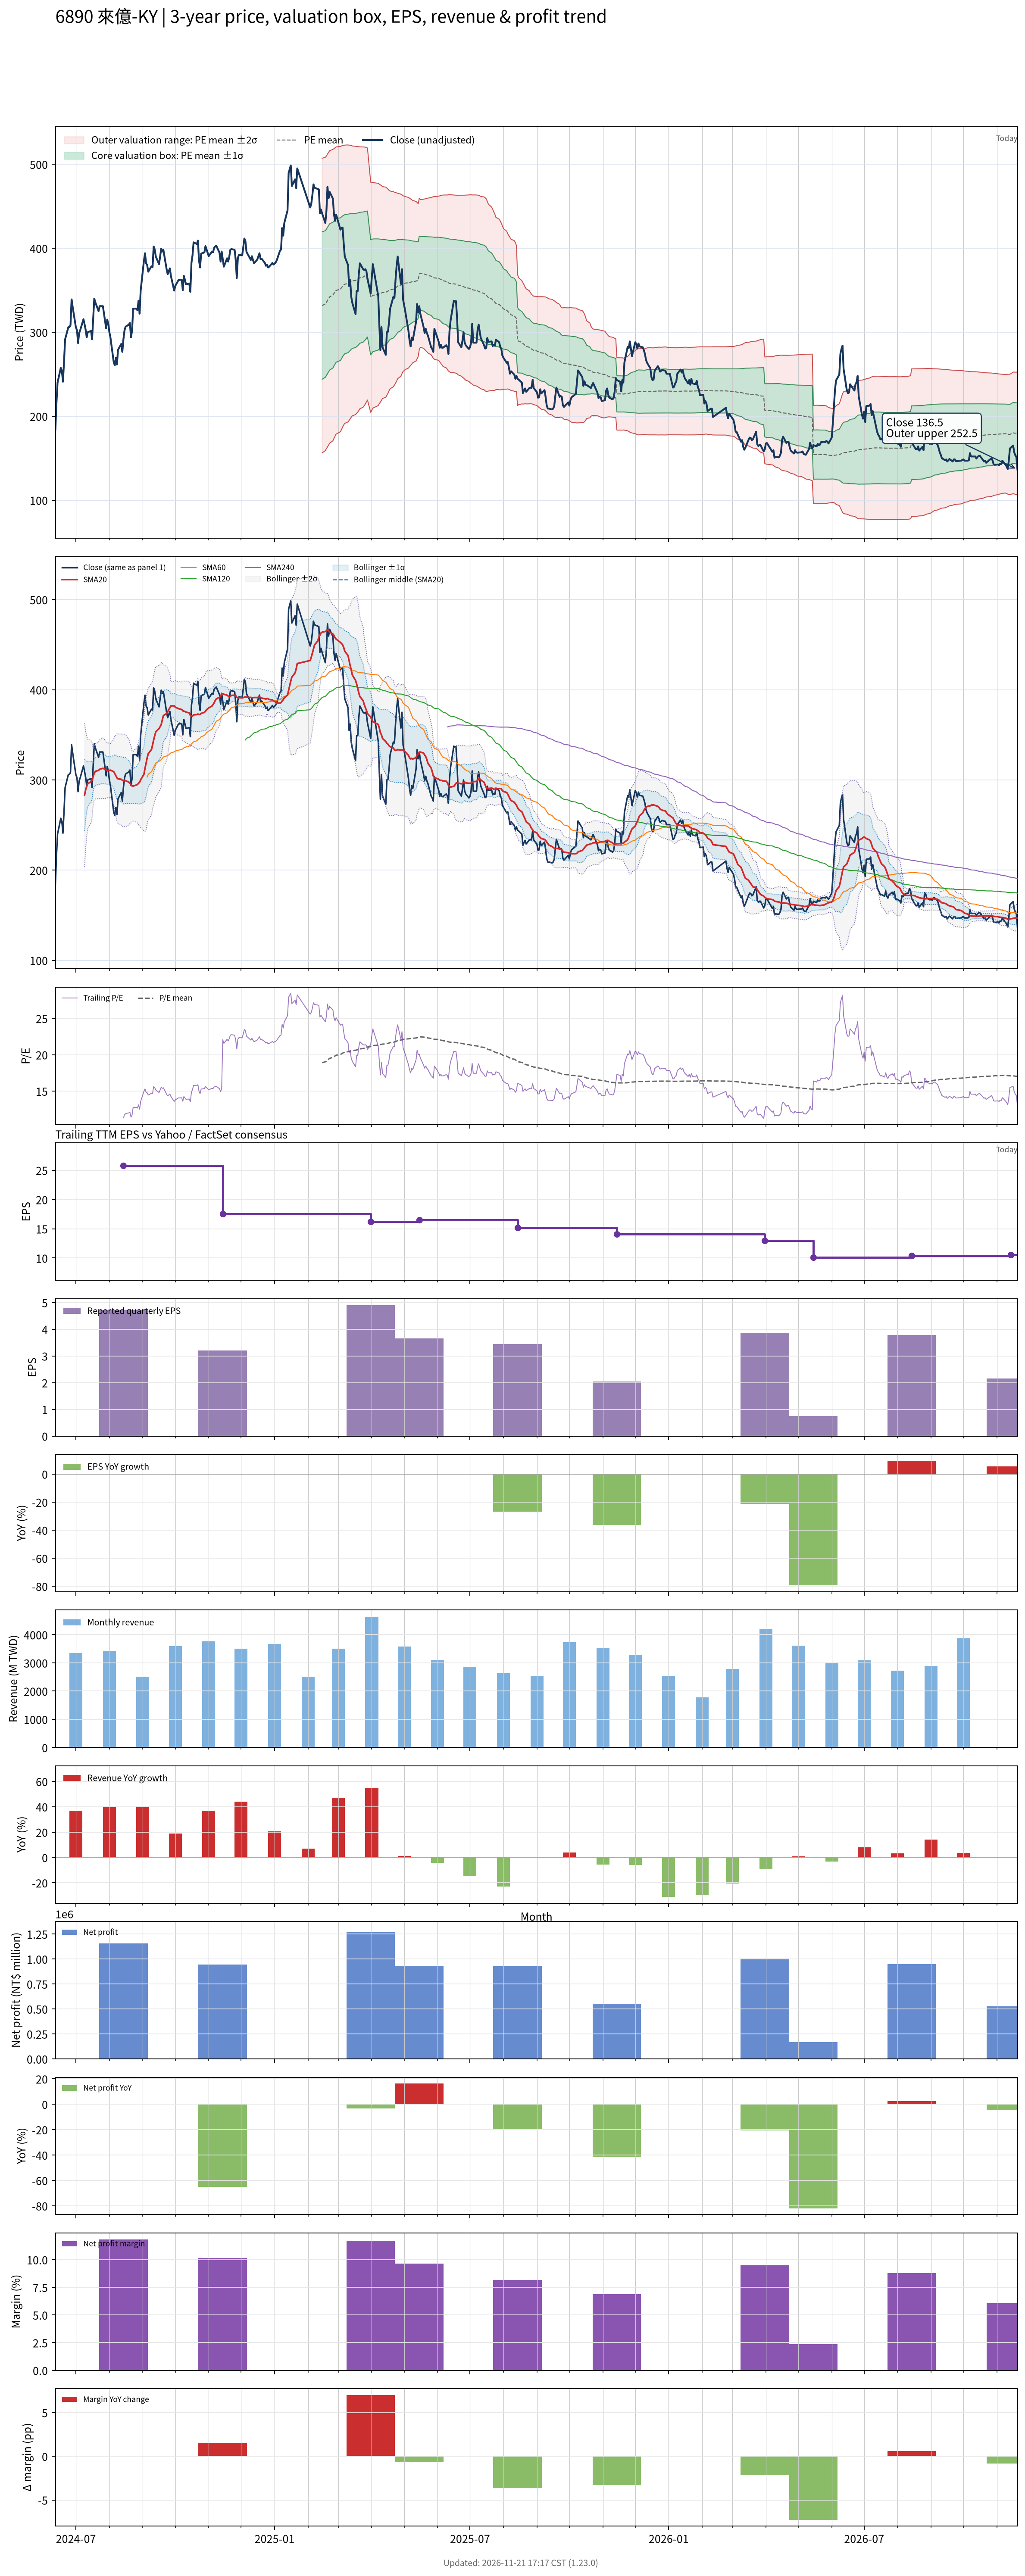

The data file committed next to this chart (first rows):
# chart-version: skill-stock-dynamic-val…
date, close, available_date, period_end, eps, ttm_eps, pe, pe_mean, pe_std, price_m2, price_m1, price_mean, price_p1, price_p2, forward_eps, forward_pe, forward_pe_mean, forward_pe_std, forward_price_m2, forward_price_m1, forward_price_mean, forward_price_p1, forward_price_p2, sma20
2024-06-12, 184, , , , , , , , , , , , , , , , , , , , , , 
2024-06-13, 216, , , , , , , , , , , , , , , , , , , , , , 
2024-06-14, 240, , , , , , , , , , , , , , , , , , , , , , 
2024-06-17, 257.5, , , , , , , , , , , , , , , , , , , , , , 
2024-06-18, 254, , , , , , , , , , , , , , , , , , , , , , 
2024-06-19, 241, , , , , , , , , , , , , , , , , , , , , , 
2024-06-20, 265, , , , , , , , , , , , , , , , , , , , , , 
2024-06-21, 291.5, , , , , , , , , , , , , , , , , , , , , , 
2024-06-24, 306, , , , , , , , , , , , , , , , , , , , , , 
2024-06-25, 306, , , , , , , , , , , , , , , , , , , , , , 
2024-06-26, 308.5, , , , , , , , , , , , , , , , , , , , , , 
2024-06-27, 339, , , , , , , , , , , , , , , , , , , , , , 
2024-06-28, 330, , , , , , , , , , , , , , , , , , , , , , 
2024-07-01, 305.5, , , , , , , , , , , , , , , , , , , , , , 
2024-07-02, 302.5, , , , , , , , , , , , , , , , , , , , , , 
2024-07-03, 287, , , , , , , , , , , , , , , , , , , , , , 
2024-07-04, 299, , , , , , , , , , , , , , , , , , , , , , 
2024-07-05, 302.5, , , , , , , , , , , , , , , , , , , , , , 
2024-07-08, 315.5, , , , , , , , , , , , , , , , , , , , , , 
2024-07-09, 309.5, , , , , , , , , , , , , , , , , , , , , , 283
2024-07-10, 303, , , , , , , , , , , , , , , , , , , , , , 288.9
2024-07-11, 294, , , , , , , , , , , , , , , , , , , , , , 292.9
2024-07-12, 300, , , , , , , , , , , , , , , , , , , , , , 295.9
2024-07-15, 301.5, , , , , , , , , , , , , , , , , , , , , , 298.1
2024-07-16, 291.5, , , , , , , , , , , , , , , , , , , , , , 299.9
2024-07-17, 315.5, , , , , , , , , , , , , , , , , , , , , , 303.6
2024-07-18, 340, , , , , , , , , , , , , , , , , , , , , , 307.4
2024-07-19, 335.5, , , , , , , , , , , , , , , , , , , , , , 309.6
2024-07-22, 325, , , , , , , , , , , , , , , , , , , , , , 310.6
2024-07-23, 331, , , , , , , , , , , , , , , , , , , , , , 311.8
2024-07-26, 331, , , , , , , , , , , , , , , , , , , , , , 312.9
2024-07-29, 304.5, , , , , , , , , , , , , , , , , , , , , , 311.2
2024-07-30, 315, , , , , , , , , , , , , , , , , , , , , , 310.4
2024-07-31, 310, , , , , , , , , , , , , , , , , , , , , , 310.7
2024-08-01, 300, , , , , , , , , , , , , , , , , , , , , , 310.6
2024-08-02, 293.5, , , , , , , , , , , , , , , , , , , , , , 310.9
2024-08-05, 264.5, , , , , , , , , , , , , , , , , , , , , , 309.1
2024-08-06, 260.5, , , , , , , , , , , , , , , , , , , , , , 307.1
2024-08-07, 269.5, , , , , , , , , , , , , , , , , , , , , , 304.8
2024-08-08, 261.5, , , , , , , , , , , , , , , , , , , , , , 302.4
2024-08-09, 279, , , , , , , , , , , , , , , , , , , , , , 301.1
2024-08-12, 286, , , , , , , , , , , , , , , , , , , , , , 300.8
2024-08-13, 276.5, , , , , , , , , , , , , , , , , , , , , , 299.6
2024-08-14, 291.5, 2024-08-14, 2024-06-30, 4.72, 25.75, 11.32, , , , , , , , , , , , , , , , , 299.1
2024-08-15, 302, 2024-08-14, 2024-06-30, 4.72, 25.75, 11.73, , , , , , , , , , , , , , , , , 299.6
2024-08-16, 306.5, 2024-08-14, 2024-06-30, 4.72, 25.75, 11.9, , , , , , , , , , , , , , , , , 299.1
2024-08-19, 309, 2024-08-14, 2024-06-30, 4.72, 25.75, 12, , , , , , , , , , , , , , , , , 297.6
2024-08-20, 311, 2024-08-14, 2024-06-30, 4.72, 25.75, 12.08, , , , , , , , , , , , , , , , , 296.4
2024-08-21, 294, 2024-08-14, 2024-06-30, 4.72, 25.75, 11.42, , , , , , , , , , , , , , , , , 294.8
2024-08-22, 301.5, 2024-08-14, 2024-06-30, 4.72, 25.75, 11.71, , , , , , , , , , , , , , , , , 293.4
2024-08-23, 328, 2024-08-14, 2024-06-30, 4.72, 25.75, 12.74, , , , , , , , , , , , , , , , , 293.2
2024-08-26, 328, 2024-08-14, 2024-06-30, 4.72, 25.75, 12.74, , , , , , , , , , , , , , , , , 294.4
2024-08-27, 326, 2024-08-14, 2024-06-30, 4.72, 25.75, 12.66, , , , , , , , , , , , , , , , , 294.9
2024-08-28, 337.5, 2024-08-14, 2024-06-30, 4.72, 25.75, 13.11, , , , , , , , , , , , , , , , , 296.3
2024-08-29, 322, 2024-08-14, 2024-06-30, 4.72, 25.75, 12.5, , , , , , , , , , , , , , , , , 297.4
2024-08-30, 350, 2024-08-14, 2024-06-30, 4.72, 25.75, 13.59, , , , , , , , , , , , , , , , , 300.2
2024-09-02, 385, 2024-08-14, 2024-06-30, 4.72, 25.75, 14.95, , , , , , , , , , , , , , , , , 306.2
2024-09-03, 394, 2024-08-14, 2024-06-30, 4.72, 25.75, 15.3, , , , , , , , , , , , , , , , , 312.9
2024-09-04, 382, 2024-08-14, 2024-06-30, 4.72, 25.75, 14.83, , , , , , , , , , , , , , , , , 318.6
... 535 more rows
